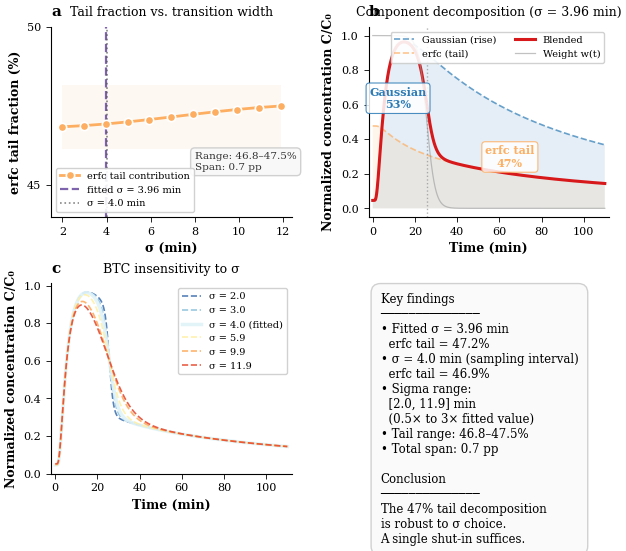

The script that saved this image:
# -*- coding: utf-8 -*-
"""Figure S1: σ sensitivity analysis — publication quality.
Core conclusion: tail fraction varies < 1 pp across 6× σ range."""
import numpy as np
from scipy.special import erfc
from scipy.integrate import trapezoid
import matplotlib
matplotlib.use('Agg')
import matplotlib.pyplot as plt
from matplotlib.ticker import MultipleLocator

# ---- Global style ----
plt.rcParams.update({
    'font.family': 'serif',
    'font.serif': ['Times New Roman', 'DejaVu Serif'],
    'mathtext.fontset': 'stix',
    'font.size': 9,
    'axes.titlesize': 10,
    'axes.labelsize': 9,
    'xtick.labelsize': 8,
    'ytick.labelsize': 8,
    'legend.fontsize': 7.5,
    'figure.facecolor': 'white',
    'axes.facecolor': 'white',
    'axes.spines.top': False,
    'axes.spines.right': False,
    'axes.linewidth': 0.8,
    'xtick.major.width': 0.6,
    'ytick.major.width': 0.6,
    'xtick.direction': 'out',
    'ytick.direction': 'out',
    'lines.linewidth': 1.5,
    'savefig.dpi': 300,
    'savefig.bbox': 'tight',
    'savefig.pad_inches': 0.05,
})

# ---- Color palette (colorblind-friendly) ----
C_RISE  = '#2c7bb6'  # blue — Gaussian
C_TAIL  = '#fdae61'  # orange — erfc tail
C_BLEND = '#d7191c'  # red — blended
C_SIGMA = '#5e3c99'  # purple — sigma marker
C_WEIGHT = '#999999' # gray — weight

# ---- Best-fit parameters ----
c_bg   = 0.0459081074
A      = 2334.0085437438
a      = 0.4311693745
alpha  = 107.0868705464
Q      = 50.8232372062
t0     = 25.6606800398
sigma0 = 3.9630374241

x_val, d_val = 100.0, 5.0
XPD2 = x_val * np.pi * d_val * d_val

def components(t, sigma):
    denom = np.sqrt(np.abs(16.0 * alpha * Q * t * np.pi * d_val * d_val)) + 1e-300
    z = (XPD2 - 4.0 * Q * t) / denom
    c_rise = c_bg + (A * d_val) / denom * np.exp(-z * z)
    c_fall = c_bg + (a / 2.0) * erfc(-z)
    weight = 0.5 * (1.0 + np.tanh((t0 - t) / sigma))
    c_blend = weight * c_rise + (1.0 - weight) * c_fall
    return c_rise, c_fall, weight, c_blend

# ---- Compute sigma scan ----
multipliers = np.arange(0.5, 3.01, 0.25)
sigmas = sigma0 * multipliers
tail_pcts = []
t_fine = np.linspace(0.01, 110, 5000)

for sv in sigmas:
    cr, cf, w, cb = components(t_fine, sv)
    total = trapezoid(cb, t_fine)
    tail_integ = trapezoid((1 - w) * cf, t_fine)
    tail_pcts.append(100 * tail_integ / total)

gauss_pcts = [100 - tp for tp in tail_pcts]

# At sigma=4.0
_, _, _, cb4 = components(t_fine, 4.0)
cr4, cf4, w4, _ = components(t_fine, 4.0)
tail4 = 100 * trapezoid((1 - w4) * cf4, t_fine) / trapezoid(cb4, t_fine)
baseline_tail = tail_pcts[len(multipliers)//2]  # at sigma0

# ---- Build figure ----
fig = plt.figure(figsize=(7.2, 5.8))
gs = fig.add_gridspec(2, 2, height_ratios=[1, 1], width_ratios=[1, 1],
                       hspace=0.35, wspace=0.32)

# ======== Panel (a): Tail fraction vs σ ========
ax_a = fig.add_subplot(gs[0, 0])
ax_a.plot(sigmas, tail_pcts, 'o-', color=C_TAIL, lw=2, ms=6,
          markeredgecolor='white', markeredgewidth=1.2, zorder=3,
          label='erfc tail contribution')
ax_a.axvline(x=sigma0, color=C_SIGMA, ls='--', lw=1.6, alpha=0.8,
             label=f'fitted σ = {sigma0:.2f} min')
ax_a.axvline(x=4.0, color='#555555', ls=':', lw=1.2, alpha=0.7,
             label='σ = 4.0 min')

# Stability band
ax_a.fill_between([min(sigmas), max(sigmas)],
                  [baseline_tail - 1, baseline_tail - 1],
                  [baseline_tail + 1, baseline_tail + 1],
                  alpha=0.08, color=C_TAIL, ec='none')

ax_a.set_xlabel('σ (min)', fontweight='bold')
ax_a.set_ylabel('erfc tail fraction (%)', fontweight='bold')
ax_a.set_title('a', loc='left', fontweight='bold', fontsize=11)
# Secondary title
ax_a.set_title('Tail fraction vs. transition width', loc='center',
               fontsize=9, pad=8)
ax_a.legend(frameon=True, framealpha=0.9, edgecolor='#cccccc',
            fontsize=7, loc='lower left')
ax_a.yaxis.set_major_locator(MultipleLocator(5))
ax_a.set_ylim(44, 50)

# Annotate stability
ax_a.annotate(f'Range: {min(tail_pcts):.1f}–{max(tail_pcts):.1f}%\n'
              f'Span: {max(tail_pcts)-min(tail_pcts):.1f} pp',
              xy=(8, 45.5), fontsize=7.5, color='#333333',
              bbox=dict(boxstyle='round,pad=0.4', fc='#f8f8f8',
                        ec='#cccccc', alpha=0.9))

# ======== Panel (b): Component decomposition ========
ax_b = fig.add_subplot(gs[0, 1])
t_plot = np.linspace(0.01, 110, 1500)
cr_p, cf_p, w_p, cb_p = components(t_plot, sigma0)

ax_b.fill_between(t_plot, 0, cr_p, alpha=0.12, color=C_RISE, ec='none')
ax_b.fill_between(t_plot, 0, cf_p, alpha=0.12, color=C_TAIL, ec='none')
ax_b.plot(t_plot, cr_p, '--', color=C_RISE, lw=1.2, alpha=0.7,
          label='Gaussian (rise)')
ax_b.plot(t_plot, cf_p, '--', color=C_TAIL, lw=1.2, alpha=0.7,
          label='erfc (tail)')
ax_b.plot(t_plot, cb_p, '-', color=C_BLEND, lw=2.2, label='Blended')
ax_b.plot(t_plot, w_p, '-', color=C_WEIGHT, lw=0.9, alpha=0.6,
          label='Weight w(t)')
ax_b.axvline(x=t0, color='gray', ls=':', lw=1, alpha=0.6)

# Annotate component percentages
gauss_base = gauss_pcts[len(multipliers)//2]
tail_base = tail_pcts[len(multipliers)//2]
ax_b.annotate(f'Gaussian\n{gauss_base:.0f}%', xy=(12, 0.58), fontsize=8,
              color=C_RISE, fontweight='bold', ha='center',
              bbox=dict(boxstyle='round,pad=0.3', fc='white', ec=C_RISE,
                        alpha=0.85, lw=0.8))
ax_b.annotate(f'erfc tail\n{tail_base:.0f}%', xy=(65, 0.24), fontsize=8,
              color=C_TAIL, fontweight='bold', ha='center',
              bbox=dict(boxstyle='round,pad=0.3', fc='white', ec=C_TAIL,
                        alpha=0.85, lw=0.8))

ax_b.set_xlabel('Time (min)', fontweight='bold')
ax_b.set_ylabel('Normalized concentration C/C₀', fontweight='bold')
ax_b.set_title('b', loc='left', fontweight='bold', fontsize=11)
ax_b.set_title(f'Component decomposition (σ = {sigma0:.2f} min)',
               loc='center', fontsize=9, pad=8)
ax_b.legend(frameon=True, framealpha=0.9, edgecolor='#cccccc',
            fontsize=7, loc='upper right', ncol=2)
ax_b.set_xlim(-2, 112)

# ======== Panel (c): Blended BTCs at different σ ========
ax_c = fig.add_subplot(gs[1, 0])
sigma_vals = [sigma0*0.5, sigma0*0.75, sigma0, sigma0*1.5, sigma0*2.5, sigma0*3.0]
colors = plt.cm.RdYlBu_r(np.linspace(0.1, 0.85, len(sigma_vals)))

for sv, col in zip(sigma_vals, colors):
    _, _, _, cb_s = components(t_plot, sv)
    lw = 2.5 if abs(sv - sigma0) < 0.1 else 1.2
    ls = '-' if abs(sv - sigma0) < 0.1 else '--'
    label = f'σ = {sv:.1f}' + (' (fitted)' if abs(sv-sigma0) < 0.1 else '')
    ax_c.plot(t_plot, cb_s, color=col, lw=lw, ls=ls, alpha=0.9, label=label)

ax_c.set_xlabel('Time (min)', fontweight='bold')
ax_c.set_ylabel('Normalized concentration C/C₀', fontweight='bold')
ax_c.set_title('c', loc='left', fontweight='bold', fontsize=11)
ax_c.set_title('BTC insensitivity to σ', loc='center', fontsize=9, pad=8)
ax_c.legend(frameon=True, framealpha=0.9, edgecolor='#cccccc',
            fontsize=7, loc='upper right')
ax_c.set_xlim(-2, 112)

# ======== Panel (d): Key insights text ========
ax_d = fig.add_subplot(gs[1, 1])
ax_d.axis('off')
insights = (
    'Key findings\n'
    '──────────────\n'
    f'• Fitted σ = {sigma0:.2f} min\n'
    f'  erfc tail = {tail_base:.1f}%\n'
    f'• σ = 4.0 min (sampling interval)\n'
    f'  erfc tail = {tail4:.1f}%\n'
    f'• Sigma range:\n'
    f'  [{min(sigmas):.1f}, {max(sigmas):.1f}] min\n'
    f'  (0.5× to 3× fitted value)\n'
    f'• Tail range: {min(tail_pcts):.1f}–{max(tail_pcts):.1f}%\n'
    f'• Total span: {max(tail_pcts)-min(tail_pcts):.1f} pp\n'
    f'\n'
    f'Conclusion\n'
    f'──────────────\n'
    f'The 47% tail decomposition\n'
    f'is robust to σ choice.\n'
    f'A single shut-in suffices.'
)
ax_d.text(0.05, 0.95, insights, transform=ax_d.transAxes,
          fontsize=8.5, fontfamily='serif', va='top',
          bbox=dict(boxstyle='round,pad=0.8', fc='#fafafa',
                    ec='#cccccc', alpha=0.9))

# ---- Save ----
out_svg = r'c:\Users\郝\Desktop\claude\四氧化三铁环氧树脂拟合\Figure_S1.svg'
out_pdf = r'c:\Users\郝\Desktop\claude\四氧化三铁环氧树脂拟合\Figure_S1.pdf'
out_png = r'c:\Users\郝\Desktop\claude\四氧化三铁环氧树脂拟合\Figure_S1.png'
fig.savefig(out_svg, format='svg', dpi=300, facecolor='white')
fig.savefig(out_pdf, format='pdf', dpi=300, facecolor='white')
fig.savefig(out_png, format='png', dpi=600, facecolor='white')
plt.close(fig)
print(f'Saved: {out_pdf}')
print(f'Saved: {out_png}')
